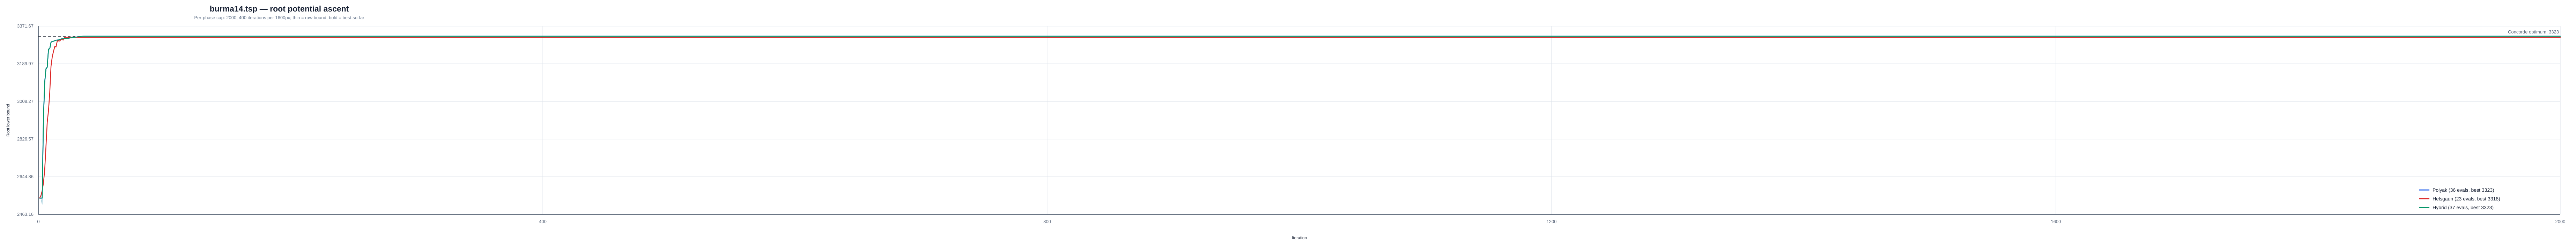

The file beside this chart, header and first rows:
instance, strategy, iteration, phase, phase_iteration, lower_bound, best_lower_bound, concorde_optimum
/Users/a/Ayanami/code/TSP/data/classic/t…, polyak, 1, polyak, 1, 2542, 2542, 3323
/Users/a/Ayanami/code/TSP/data/classic/t…, polyak, 2, polyak, 2, 2540, 2542, 3323
/Users/a/Ayanami/code/TSP/data/classic/t…, polyak, 3, polyak, 3, 2512, 2542, 3323
/Users/a/Ayanami/code/TSP/data/classic/t…, polyak, 4, polyak, 4, 2927, 2927, 3323
/Users/a/Ayanami/code/TSP/data/classic/t…, polyak, 5, polyak, 5, 3100, 3100, 3323
/Users/a/Ayanami/code/TSP/data/classic/t…, polyak, 6, polyak, 6, 3166, 3166, 3323
/Users/a/Ayanami/code/TSP/data/classic/t…, polyak, 7, polyak, 7, 3174, 3174, 3323
/Users/a/Ayanami/code/TSP/data/classic/t…, polyak, 8, polyak, 8, 3261, 3261, 3323
/Users/a/Ayanami/code/TSP/data/classic/t…, polyak, 9, polyak, 9, 3263, 3263, 3323
/Users/a/Ayanami/code/TSP/data/classic/t…, polyak, 10, polyak, 10, 3294, 3294, 3323
/Users/a/Ayanami/code/TSP/data/classic/t…, polyak, 11, polyak, 11, 3298, 3298, 3323
/Users/a/Ayanami/code/TSP/data/classic/t…, polyak, 12, polyak, 12, 3299, 3299, 3323
/Users/a/Ayanami/code/TSP/data/classic/t…, polyak, 13, polyak, 13, 3301, 3301, 3323
/Users/a/Ayanami/code/TSP/data/classic/t…, polyak, 14, polyak, 14, 3304, 3304, 3323
/Users/a/Ayanami/code/TSP/data/classic/t…, polyak, 15, polyak, 15, 3304, 3304, 3323
/Users/a/Ayanami/code/TSP/data/classic/t…, polyak, 16, polyak, 16, 3305, 3305, 3323
/Users/a/Ayanami/code/TSP/data/classic/t…, polyak, 17, polyak, 17, 3307, 3307, 3323
/Users/a/Ayanami/code/TSP/data/classic/t…, polyak, 18, polyak, 18, 3310, 3310, 3323
/Users/a/Ayanami/code/TSP/data/classic/t…, polyak, 19, polyak, 19, 3310, 3310, 3323
/Users/a/Ayanami/code/TSP/data/classic/t…, polyak, 20, polyak, 20, 3311, 3311, 3323
/Users/a/Ayanami/code/TSP/data/classic/t…, polyak, 21, polyak, 21, 3312, 3312, 3323
/Users/a/Ayanami/code/TSP/data/classic/t…, polyak, 22, polyak, 22, 3312, 3312, 3323
/Users/a/Ayanami/code/TSP/data/classic/t…, polyak, 23, polyak, 23, 3313, 3313, 3323
/Users/a/Ayanami/code/TSP/data/classic/t…, polyak, 24, polyak, 24, 3314, 3314, 3323
/Users/a/Ayanami/code/TSP/data/classic/t…, polyak, 25, polyak, 25, 3315, 3315, 3323
/Users/a/Ayanami/code/TSP/data/classic/t…, polyak, 26, polyak, 26, 3315, 3315, 3323
/Users/a/Ayanami/code/TSP/data/classic/t…, polyak, 27, polyak, 27, 3316, 3316, 3323
/Users/a/Ayanami/code/TSP/data/classic/t…, polyak, 28, polyak, 28, 3318, 3318, 3323
/Users/a/Ayanami/code/TSP/data/classic/t…, polyak, 29, polyak, 29, 3318, 3318, 3323
/Users/a/Ayanami/code/TSP/data/classic/t…, polyak, 30, polyak, 30, 3319, 3319, 3323
/Users/a/Ayanami/code/TSP/data/classic/t…, polyak, 31, polyak, 31, 3320, 3320, 3323
/Users/a/Ayanami/code/TSP/data/classic/t…, polyak, 32, polyak, 32, 3320, 3320, 3323
/Users/a/Ayanami/code/TSP/data/classic/t…, polyak, 33, polyak, 33, 3321, 3321, 3323
/Users/a/Ayanami/code/TSP/data/classic/t…, polyak, 34, polyak, 34, 3322, 3322, 3323
/Users/a/Ayanami/code/TSP/data/classic/t…, polyak, 35, polyak, 35, 3323, 3323, 3323
/Users/a/Ayanami/code/TSP/data/classic/t…, polyak, 36, polyak, 36, 3323, 3323, 3323
/Users/a/Ayanami/code/TSP/data/classic/t…, helsgaun, 1, helsgaun, 1, 2542, 2542, 3323
/Users/a/Ayanami/code/TSP/data/classic/t…, helsgaun, 2, helsgaun, 2, 2554, 2554, 3323
/Users/a/Ayanami/code/TSP/data/classic/t…, helsgaun, 3, helsgaun, 3, 2577, 2577, 3323
/Users/a/Ayanami/code/TSP/data/classic/t…, helsgaun, 4, helsgaun, 4, 2614, 2614, 3323
/Users/a/Ayanami/code/TSP/data/classic/t…, helsgaun, 5, helsgaun, 5, 2678, 2678, 3323
/Users/a/Ayanami/code/TSP/data/classic/t…, helsgaun, 6, helsgaun, 6, 2790, 2790, 3323
/Users/a/Ayanami/code/TSP/data/classic/t…, helsgaun, 7, helsgaun, 7, 2907, 2907, 3323
/Users/a/Ayanami/code/TSP/data/classic/t…, helsgaun, 8, helsgaun, 8, 2964, 2964, 3323
/Users/a/Ayanami/code/TSP/data/classic/t…, helsgaun, 9, helsgaun, 9, 3051, 3051, 3323
/Users/a/Ayanami/code/TSP/data/classic/t…, helsgaun, 10, helsgaun, 10, 3178, 3178, 3323
/Users/a/Ayanami/code/TSP/data/classic/t…, helsgaun, 11, helsgaun, 11, 3224, 3224, 3323
/Users/a/Ayanami/code/TSP/data/classic/t…, helsgaun, 12, helsgaun, 12, 3250, 3250, 3323
/Users/a/Ayanami/code/TSP/data/classic/t…, helsgaun, 13, helsgaun, 13, 3273, 3273, 3323
/Users/a/Ayanami/code/TSP/data/classic/t…, helsgaun, 14, helsgaun, 14, 3265, 3273, 3323
/Users/a/Ayanami/code/TSP/data/classic/t…, helsgaun, 15, helsgaun, 15, 3301, 3301, 3323
/Users/a/Ayanami/code/TSP/data/classic/t…, helsgaun, 16, helsgaun, 16, 3300, 3301, 3323
/Users/a/Ayanami/code/TSP/data/classic/t…, helsgaun, 17, helsgaun, 17, 3296, 3301, 3323
/Users/a/Ayanami/code/TSP/data/classic/t…, helsgaun, 18, helsgaun, 18, 3308, 3308, 3323
/Users/a/Ayanami/code/TSP/data/classic/t…, helsgaun, 19, helsgaun, 19, 3305, 3308, 3323
/Users/a/Ayanami/code/TSP/data/classic/t…, helsgaun, 20, helsgaun, 20, 3301, 3308, 3323
/Users/a/Ayanami/code/TSP/data/classic/t…, helsgaun, 21, helsgaun, 21, 3318, 3318, 3323
/Users/a/Ayanami/code/TSP/data/classic/t…, helsgaun, 22, helsgaun, 22, 3316, 3318, 3323
/Users/a/Ayanami/code/TSP/data/classic/t…, helsgaun, 23, helsgaun, 23, 3317, 3318, 3323
/Users/a/Ayanami/code/TSP/data/classic/t…, hybrid, 1, polyak, 1, 2542, 2542, 3323
... 36 more rows
